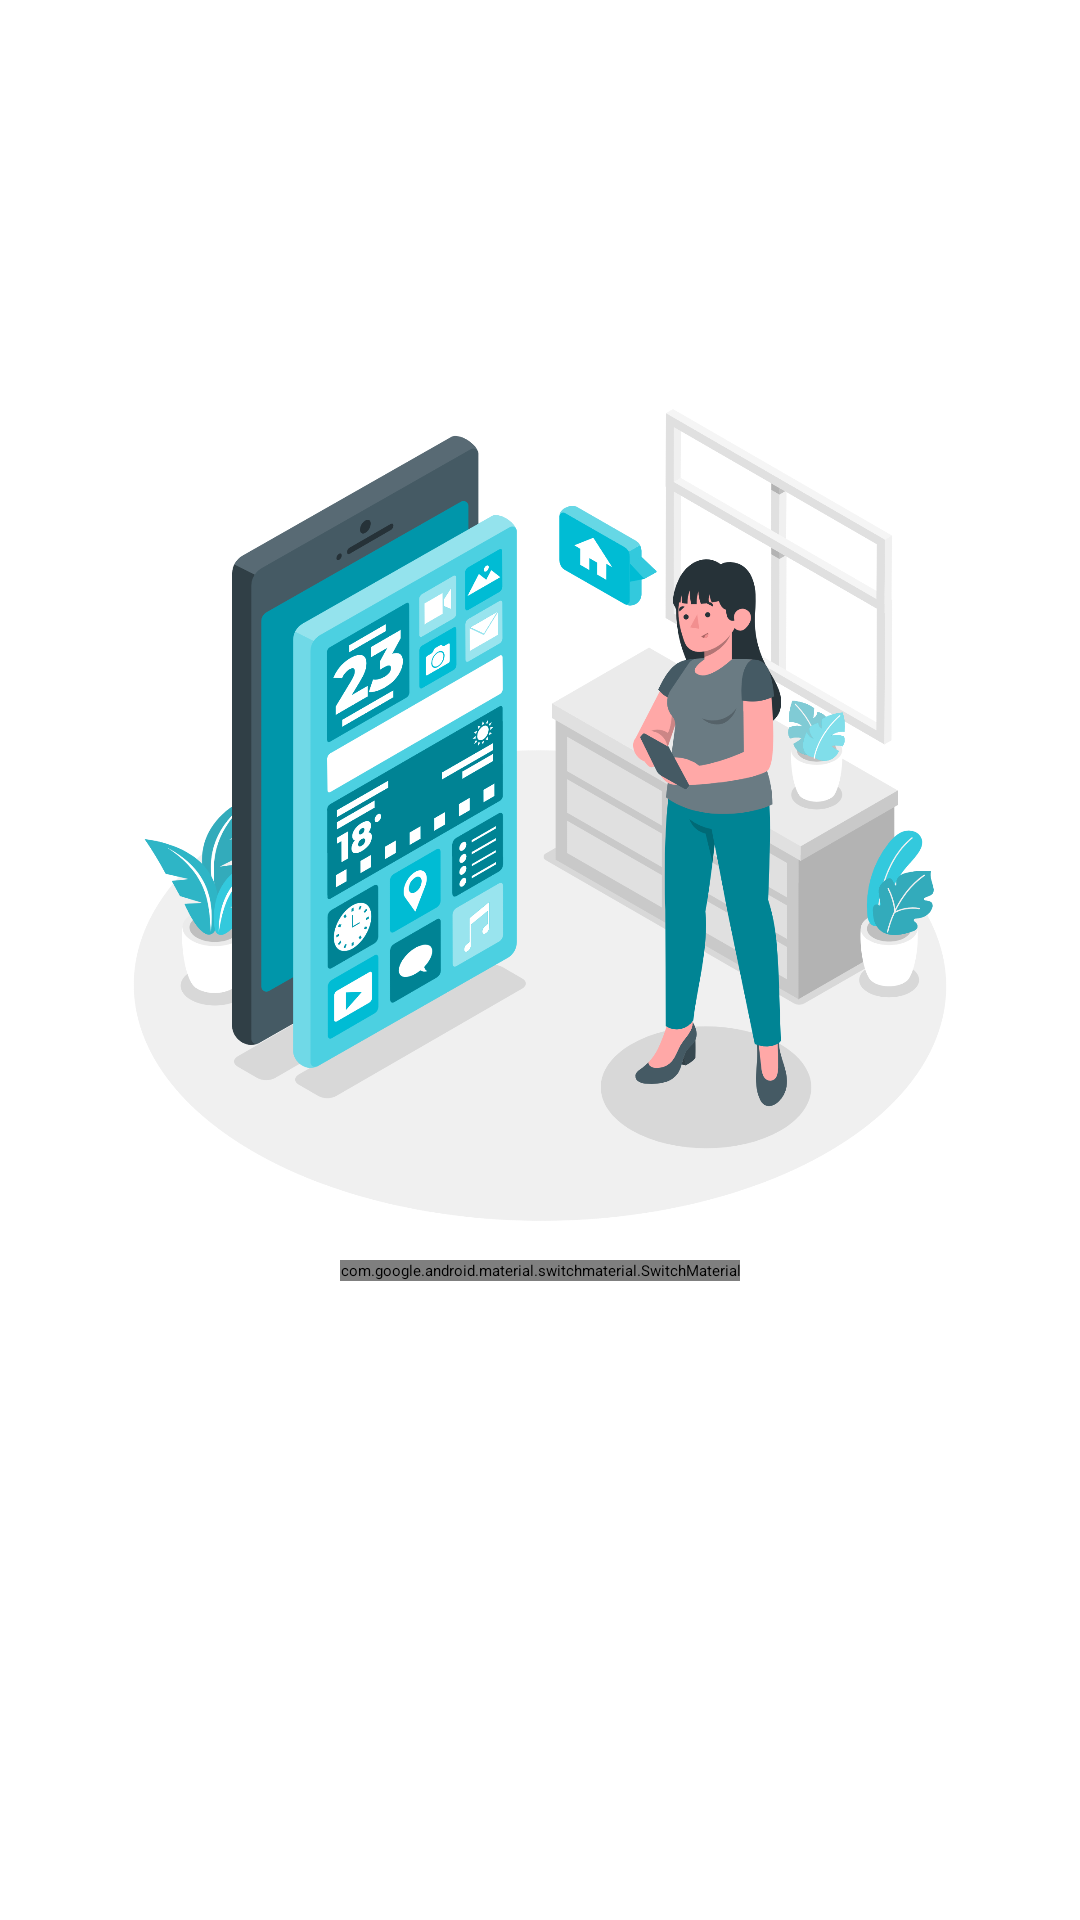

Android layout source for this screen:
<!-- AndroidManifest.xml: application theme Theme.FinalSubmissionBFAA -->
<!-- res/layout/activity_settings.xml -->
<?xml version="1.0" encoding="utf-8"?>
<androidx.constraintlayout.widget.ConstraintLayout xmlns:android="http://schemas.android.com/apk/res/android"
    xmlns:app="http://schemas.android.com/apk/res-auto"
    xmlns:tools="http://schemas.android.com/tools"
    android:layout_width="match_parent"
    android:layout_height="match_parent"
    tools:context=".ui.activity.SettingsActivity">

    <ImageView
        android:id="@+id/iv_dark_mode"
        android:layout_width="300dp"
        android:layout_height="300dp"
        android:layout_marginBottom="100dp"
        android:src="@drawable/iv_dark_mode"
        app:layout_constraintBottom_toBottomOf="parent"
        app:layout_constraintEnd_toEndOf="parent"
        app:layout_constraintStart_toStartOf="parent"
        app:layout_constraintTop_toTopOf="parent"
        android:contentDescription="@string/dark_mode" />

    <com.google.android.material.switchmaterial.SwitchMaterial
        android:id="@+id/switch_theme"
        android:layout_width="wrap_content"
        android:layout_height="wrap_content"
        android:text="@string/dark_mode"
        android:textSize="15sp"
        app:layout_constraintEnd_toEndOf="parent"
        app:layout_constraintStart_toStartOf="parent"
        app:layout_constraintTop_toBottomOf="@+id/iv_dark_mode" />

</androidx.constraintlayout.widget.ConstraintLayout>
<!-- resources referenced by this layout -->
<resources>
  <!-- drawable iv_dark_mode: png bitmap (drawable, 462648 bytes) -->
  <style name="Theme.FinalSubmissionBFAA" parent="Theme.MaterialComponents.DayNight.DarkActionBar">
          
          <item name="colorPrimary">@color/primary_tosca_dark</item>
          <item name="colorPrimaryVariant">@color/primary_variant_tosca</item>
          <item name="colorOnPrimary">@color/black</item>
          
          <item name="colorSecondary">@color/teal_200</item>
          <item name="colorSecondaryVariant">@color/teal_200</item>
          <item name="colorOnSecondary">@color/black</item>
          
          <item name="android:statusBarColor">?attr/colorPrimaryVariant</item>
          
      </style>
  <color name="primary_tosca_dark">#2BC7DB</color>
  <color name="primary_variant_tosca">#009DB1</color>
  <color name="black">#FF000000</color>
  <color name="teal_200">#FF03DAC5</color>
</resources>
